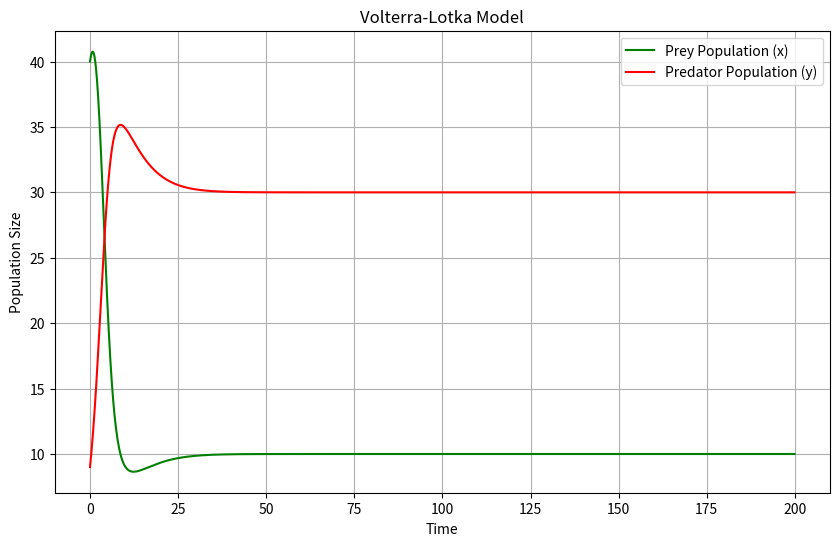
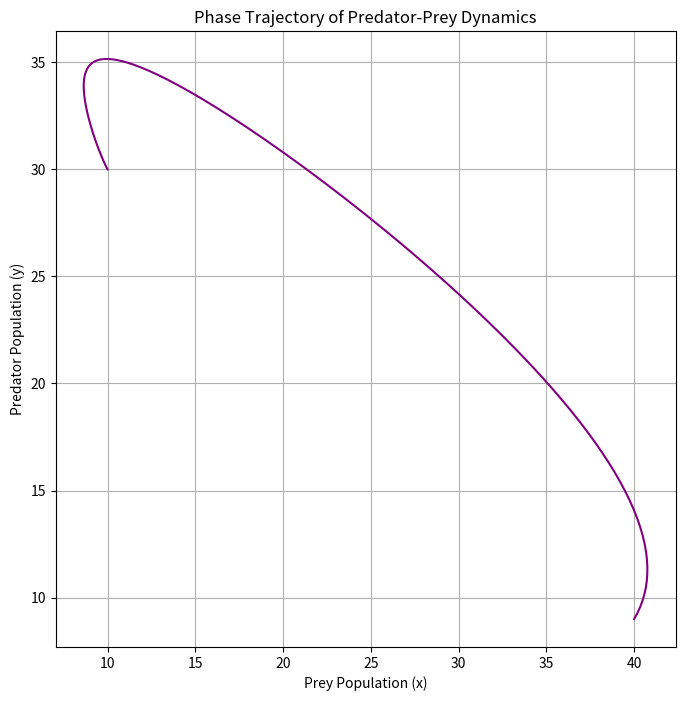

Python code for these plots, in order:
import numpy as np
import matplotlib.pyplot as plt

# Начальные параметры
x_init = 40       # Начальная численность жертв
y_init = 9        # Начальная численность хищников
alpha = 0.1       # Скорость размножения жертв
beta = 0.02       # Коэффициент взаимодействия
delta = 0.01      # Эффективность преобразования еды в потомство
gamma = 0.1       # Скорость смертности хищников
r_x = 5           # Пополнение популяции жертв
x_max = 100       # Максимальный размер популяции жертв
y_max = 50        # Максимальный размер популяции хищников
t_max = 200       # Время моделирования
dt = 0.1          # Шаг времени

# Функция для моделирования
def simulate_predator_prey(x_init, y_init, alpha, beta, delta, gamma, r_x, x_max, y_max, t_max, dt):
    t = np.arange(0, t_max, dt)
    x = np.zeros_like(t)
    y = np.zeros_like(t)
    x[0] = x_init
    y[0] = y_init

    for i in range(1, len(t)):
        dx = alpha * x[i-1] - beta * x[i-1] * y[i-1] + r_x
        dy = delta * x[i-1] * y[i-1] - gamma * y[i-1]

        # Обновление численностей с учётом максимального значения
        x[i] = min(x[i-1] + dx * dt, x_max)
        y[i] = min(y[i-1] + dy * dt, y_max)

        # Если численность падает ниже нуля, устанавливаем её в ноль
        if x[i] < 0: x[i] = 0
        if y[i] < 0: y[i] = 0

    return t, x, y

# Запуск симуляции
t, x, y = simulate_predator_prey(x_init, y_init, alpha, beta, delta, gamma, r_x, x_max, y_max, t_max, dt)

# Графики численностей жертв и хищников
plt.figure(figsize=(10, 6))
plt.plot(t, x, label='Prey Population (x)', color='green')
plt.plot(t, y, label='Predator Population (y)', color='red')
plt.xlabel('Time')
plt.ylabel('Population Size')
plt.legend()
plt.title('Volterra-Lotka Model')
plt.grid()
plt.show()

# Фазовая траектория
plt.figure(figsize=(8, 8))
plt.plot(x, y, color='purple')
plt.xlabel('Prey Population (x)')
plt.ylabel('Predator Population (y)')
plt.title('Phase Trajectory of Predator-Prey Dynamics')
plt.grid()
plt.show()
